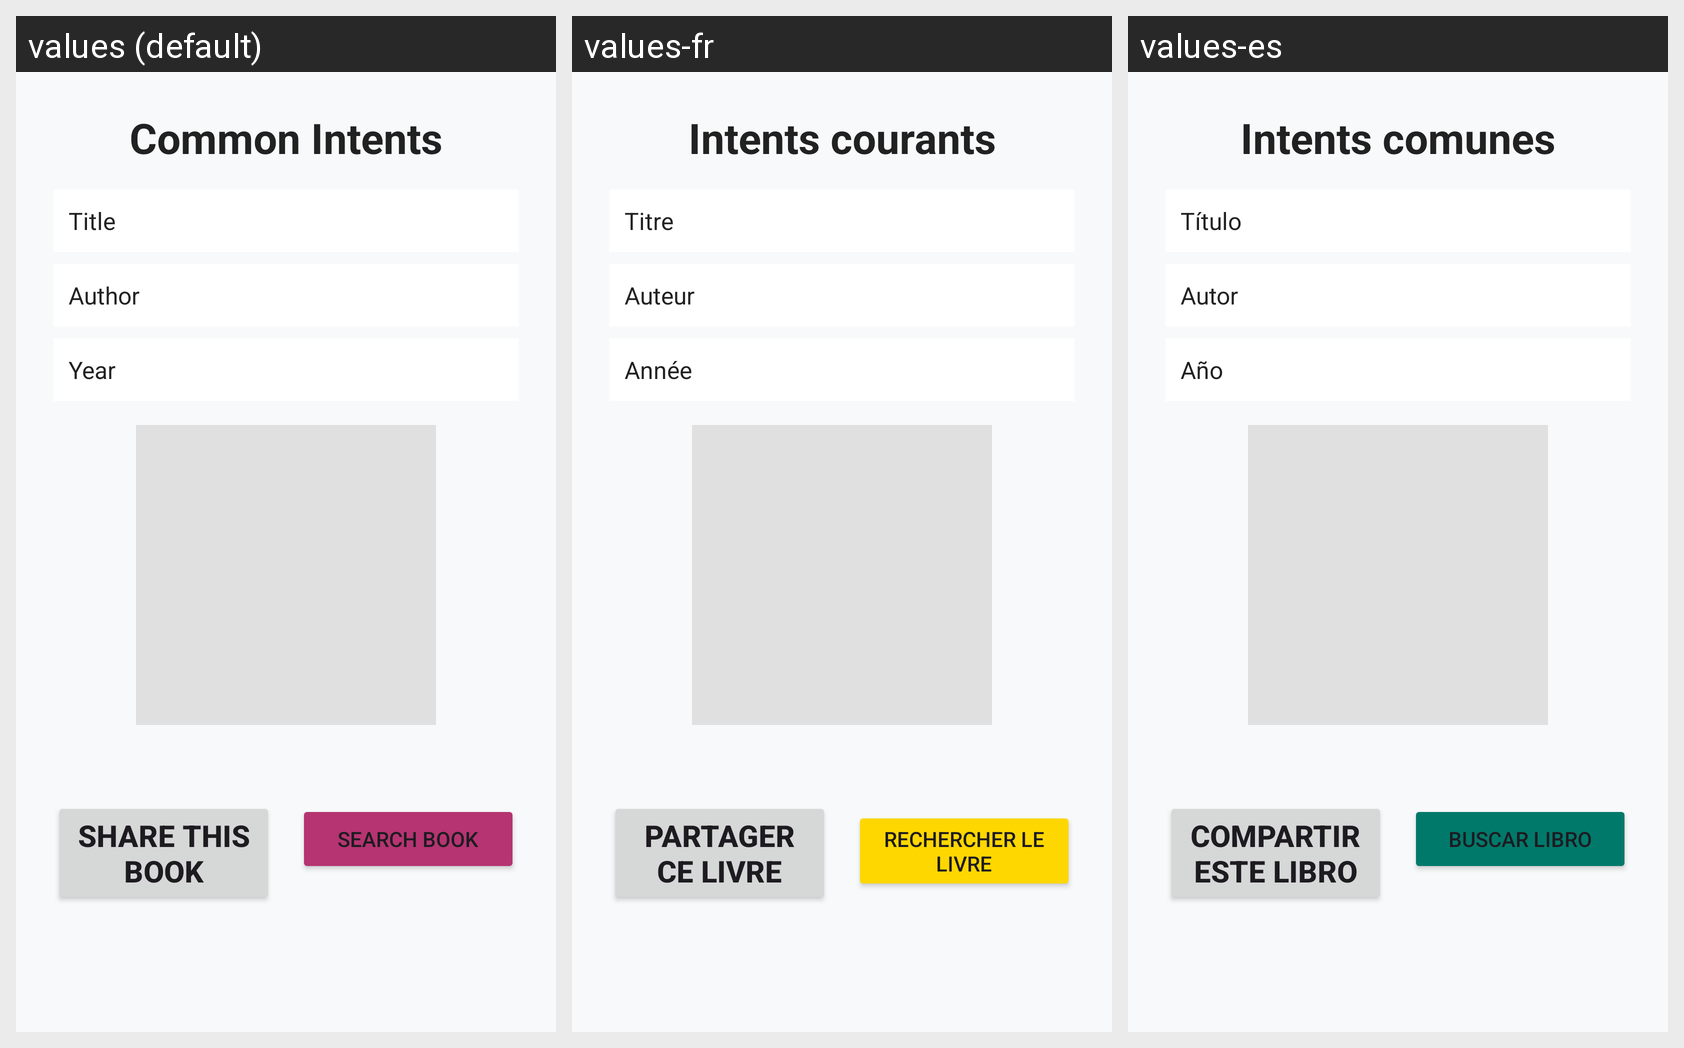

Translations of the strings shown on this Android screen, per locale in the grid:
Android screen res/layout/activity_common_intent.xml rendered under 3 locales, left to right: values (default), values-fr, values-es. Device: Nexus 5 (rendered at 1080×1920; each locale shown at half size, 540×960, under a caption strip naming it); theme Theme.BookManager.
Strings drawn on this screen, with the default value and each locale's value (text and hints the layout hard-codes, and strings that could not be matched under every locale, appear in the picture but are not listed):

common_intents
  values: Common Intents
  values-fr: Intents courants
  values-es: Intents comunes

book_title_label
  values: Title
  values-fr: Titre
  values-es: Título

book_author_label
  values: Author
  values-fr: Auteur
  values-es: Autor

book_year_label
  values: Year
  values-fr: Année
  values-es: Año

share_book_label
  values: Share This Book
  values-fr: Partager ce livre
  values-es: Compartir este libro

search_web
  values: Search Book
  values-fr: Rechercher le livre
  values-es: Buscar libro
